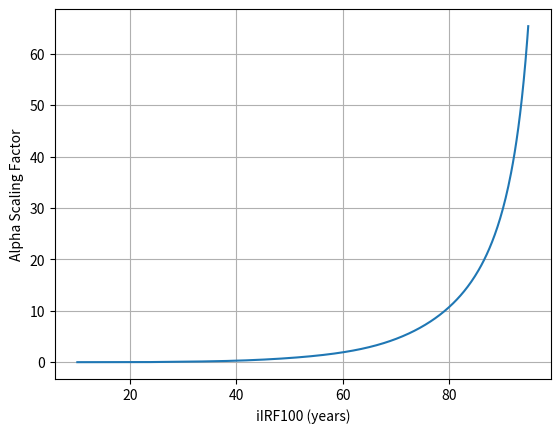

Reproduce this figure in Python.
import numpy as np
import matplotlib.pyplot as plt
from scipy.optimize import brentq

# DFAIR Parameters from DICE-2023 
shares = [0.2173, 0.2240, 0.2824, 0.2763]
taus = [1000000.0, 394.4, 36.53, 4.304]

def calculate_iirf_residue(alpha, target_iirf):
    # Standard DFAIR Equation (11) 
    calc_iirf = sum(s * alpha * t * (1. - np.exp(-100./(alpha * t))) 
                    for s, t in zip(shares, taus))
    return calc_iirf - target_iirf

iIRF100_array = np.linspace(10, 95, 500) # Centered on your 40-60 range
alphas = []

for target in iIRF100_array:
    # Use brentq for guaranteed convergence in a specific range
    sol = brentq(calculate_iirf_residue, 0.000001, 100.0, args=(target,))
    alphas.append(sol)

# Visualizing for Stella Graphical Function
plt.plot(iIRF100_array, alphas, label='DFAIR Alpha Solution')
plt.xlabel('iIRF100 (years)')
plt.ylabel('Alpha Scaling Factor')
plt.grid(True)
plt.show()


# Combine the two arrays into a single 2D array (columns)
data_to_save = np.column_stack((iIRF100_array, alphas))

# Save with a header
np.savetxt('dfair_alpha_lookup.csv', data_to_save, 
           delimiter=',', 
           header='iIRF100,alpha', 
           comments='')
